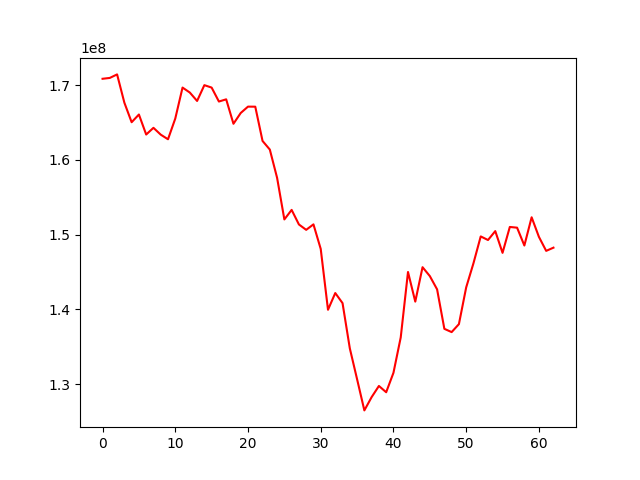

Values plotted in this chart, from the file beside it:
, 0
0, 170837929
1, 170951336
2, 171423340
3, 167641894
4, 165025512
5, 166056338
6, 163379202
7, 164275966
8, 163362625
9, 162744081
10, 165513703
11, 169660510
12, 168996429
13, 167871218
14, 169984816
15, 169658684
16, 167793383
17, 168087653
18, 164817272
19, 166262458
20, 167110945
21, 167104304
22, 162519008
23, 161369121
24, 157587781
25, 152018344
26, 153295681
27, 151347230
28, 150625655
29, 151358461
30, 148070769
31, 139932202
32, 142170738
33, 140819491
34, 134768614
35, 130636776
36, 126468308
37, 128247988
38, 129738445
39, 128897982
40, 131497604
41, 136231386
42, 144989429
43, 141021576
44, 145628065
45, 144441088
46, 142664637
47, 137381890
48, 136944546
49, 138009458
50, 142925534
51, 146151781
52, 149746344
53, 149264020
54, 150456575
55, 147548305
56, 151011029
57, 150915921
58, 148528670
59, 152305579
... 3 more rows
